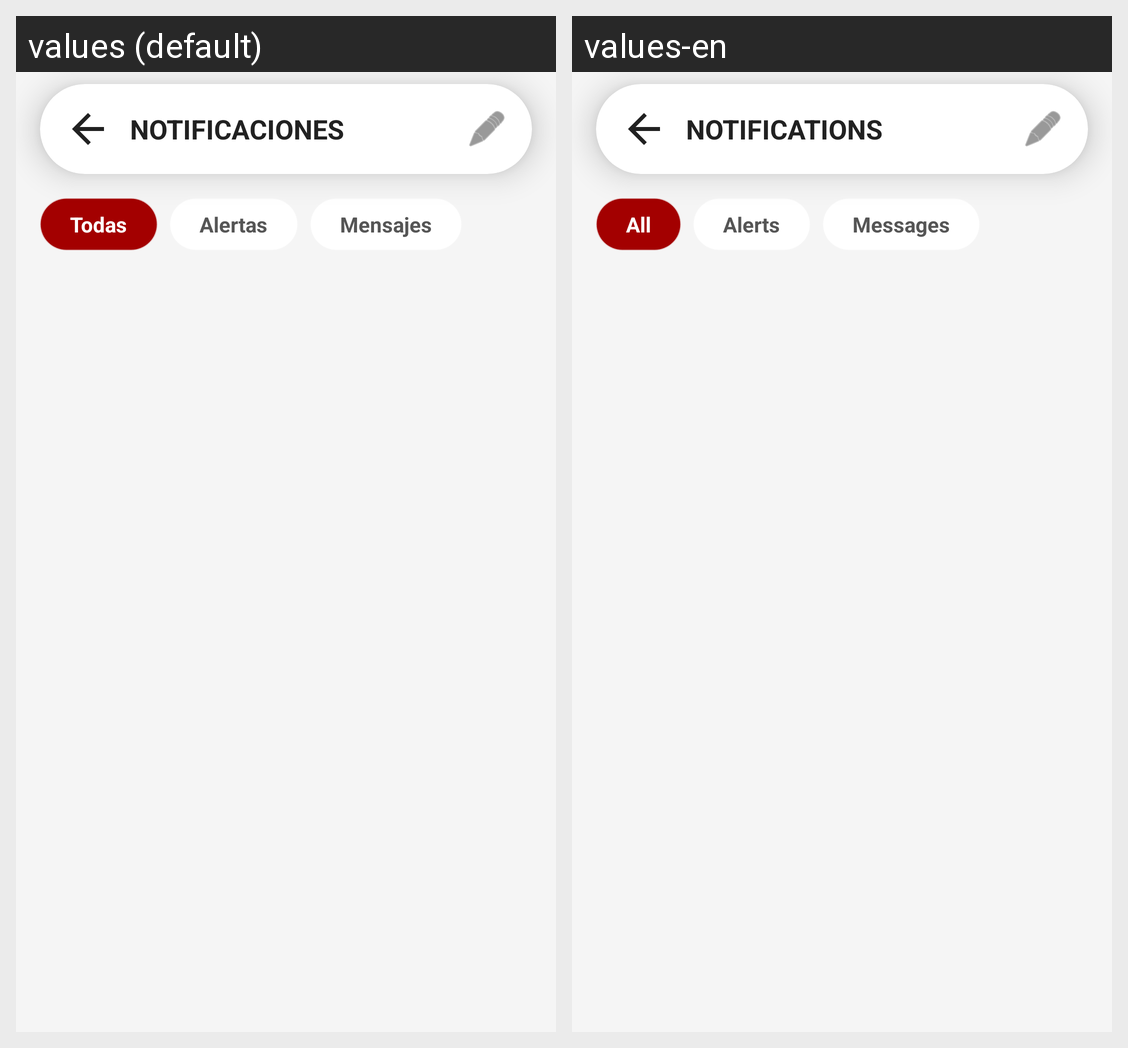

Translations of the strings shown on this Android screen, per locale in the grid:
Android screen res/layout/fragment_notifications.xml rendered under 2 locales, left to right: values (default), values-en. Device: Nexus 5 (rendered at 1080×1920; each locale shown at half size, 540×960, under a caption strip naming it); theme Theme.TheRingPrivate.
Strings drawn on this screen, with the default value and each locale's value (text and hints the layout hard-codes, and strings that could not be matched under every locale, appear in the picture but are not listed):

menu_notificaciones
  values: NOTIFICACIONES
  values-en: NOTIFICATIONS

notif_filter_all
  values: Todas
  values-en: All

notif_filter_alerts
  values: Alertas
  values-en: Alerts

notif_filter_messages
  values: Mensajes
  values-en: Messages
